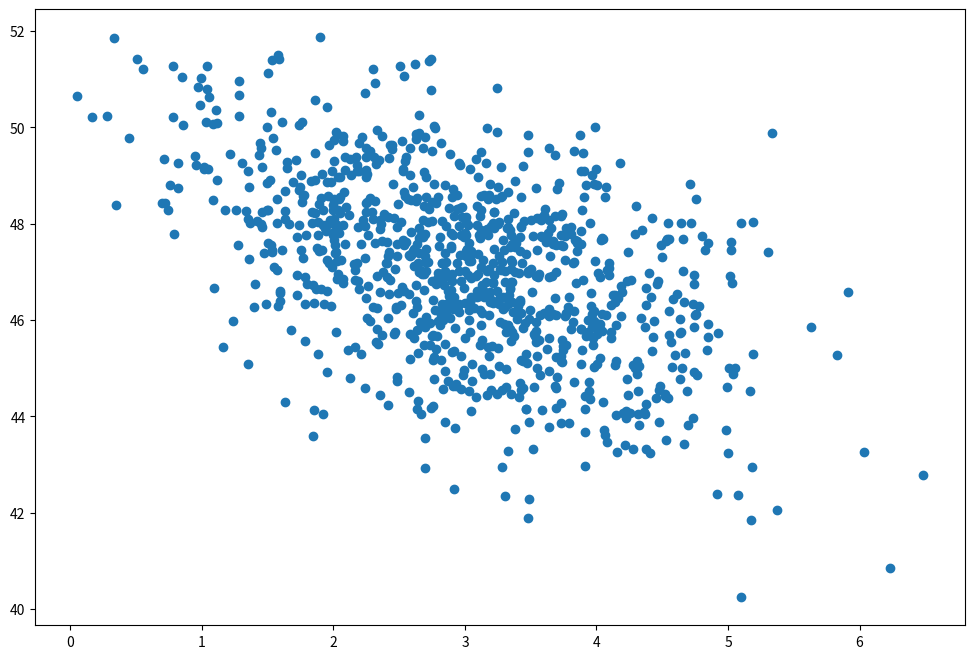

Recreate this plot in Python.
def say_hello(name):
    print(f"Hello, {name}!")



import numpy as np
import matplotlib.pyplot as plt

page_load_time = np.random.normal(3.0, 1.0, 1000)
purchase_amount = np.random.normal(50.0, 1.5, 1000) - page_load_time

plt.figure(figsize=(12, 8))
plt.scatter(page_load_time, purchase_amount)
plt.show()